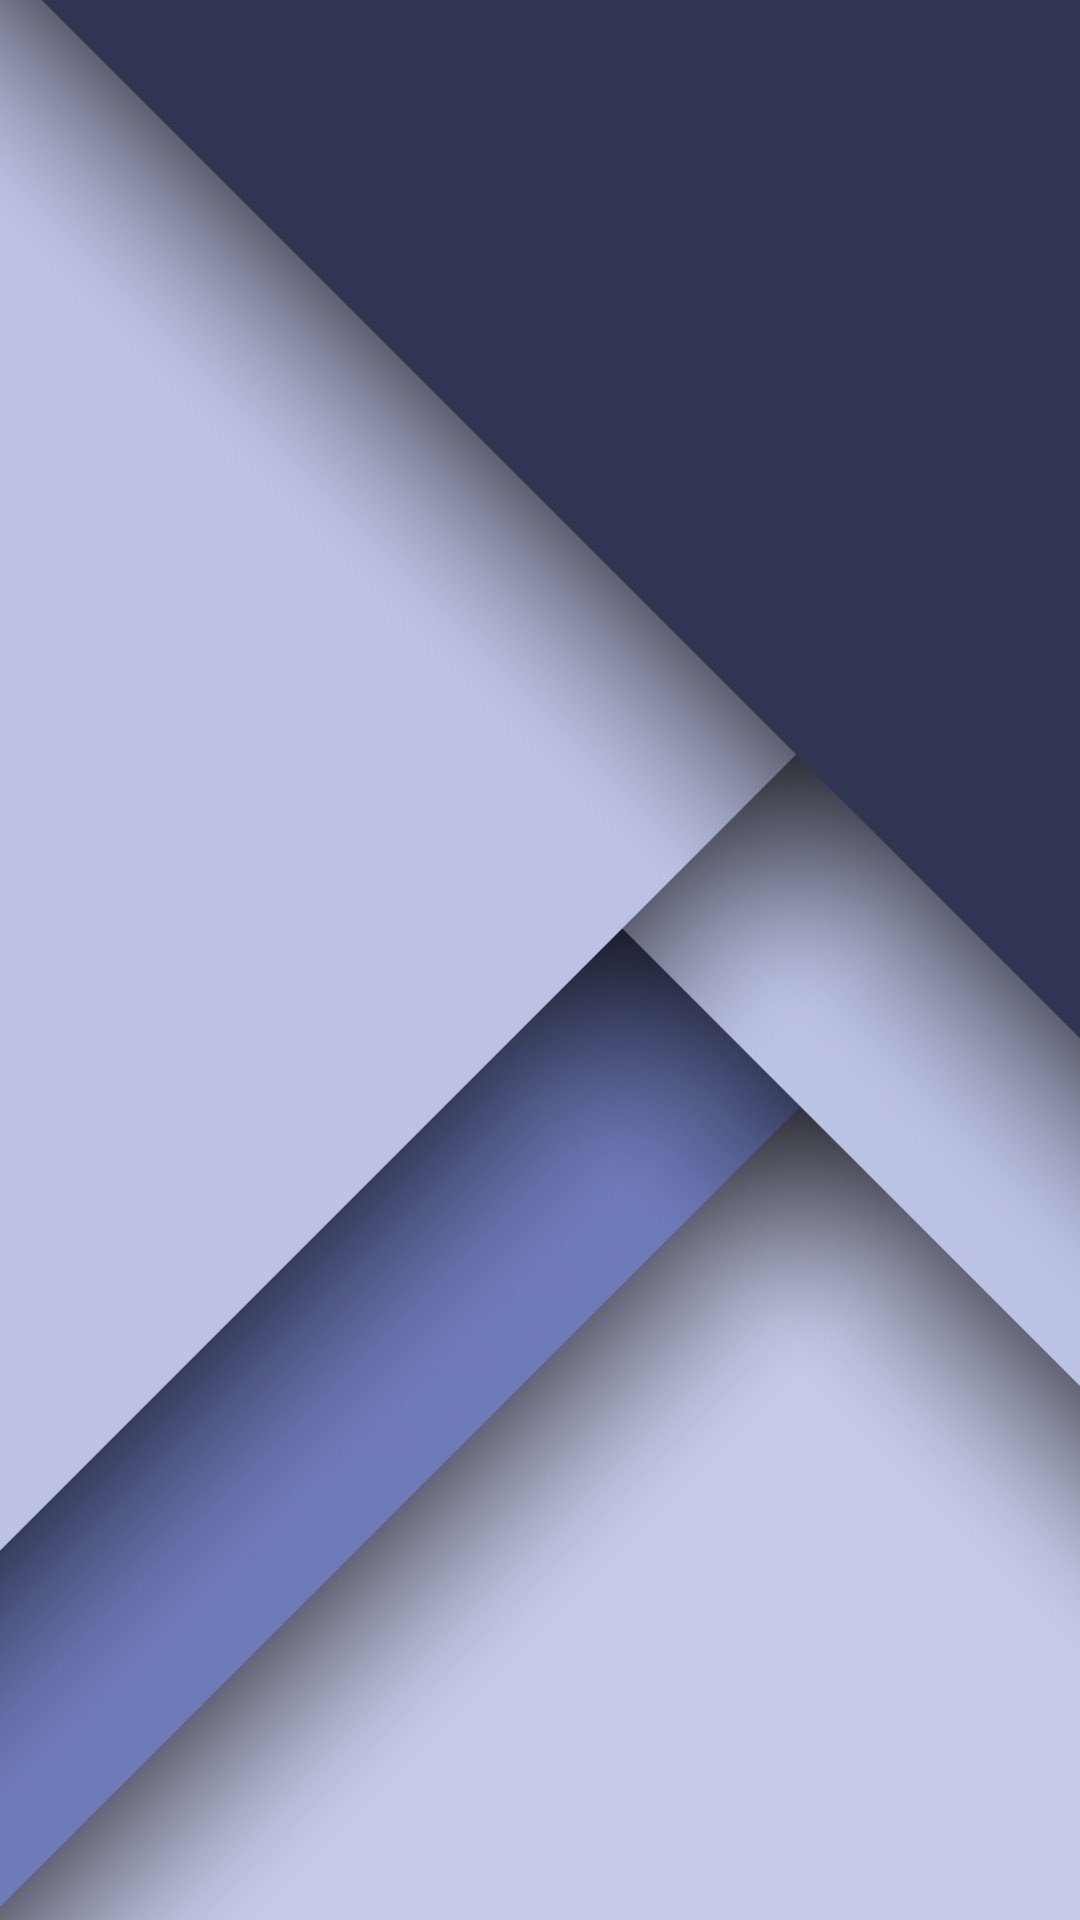

Write the Android layout XML for this screen, with the resource values it uses.
<!-- AndroidManifest.xml: application theme AppTheme -->
<!-- res/layout/activity_pay.xml -->
<LinearLayout xmlns:android="http://schemas.android.com/apk/res/android"
              xmlns:tools="http://schemas.android.com/tools"
              xmlns:app="http://schemas.android.com/apk/res-auto"
              android:orientation="vertical"
              android:layout_width="match_parent"
              android:layout_height="wrap_content"
              android:background="@drawable/backgroundtwo"
              tools:context="com.example.android.shoppingapp3.ui.PayActivity">

    <FrameLayout
        android:layout_width="match_parent"
        android:layout_height="200dp"
        android:id="@+id/pay_list"></FrameLayout>

    <FrameLayout
        android:layout_width="match_parent"
        android:layout_height="wrap_content"
        android:id="@+id/container"></FrameLayout>

</LinearLayout>
<!-- resources referenced by this layout -->
<resources>
  <!-- drawable backgroundtwo: jpg bitmap (drawable-hdpi, 94524 bytes) -->
  <style name="AppTheme" parent="Theme.AppCompat.Light.NoActionBar">
          
  
          <item name="colorPrimary">@color/ColorPrimary</item>
          <item name="colorPrimaryDark">@color/ColorPrimaryDark</item>
          <item name="colorAccent">@color/ColorAccent</item>
  
      </style>
  <color name="ColorPrimary">#3F51B5</color>
  <color name="ColorPrimaryDark">#303F9F</color>
  <color name="ColorAccent">#009688</color>
</resources>
